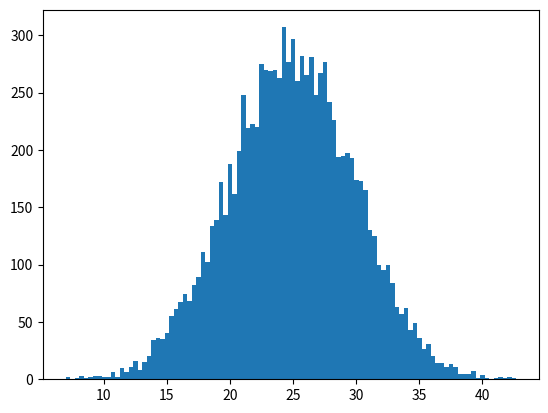

Recreate this plot in Python.
import numpy as np
import matplotlib.pyplot as plt

fig = plt.figure()
mu = 25                                   # mean of distribution
sigma = 5                                 # standard deviation of distribution
x = mu + sigma * np.random.randn(10000)

def mle(x):
    u = np.mean(x)
    return u, np.sqrt(np.dot(x - u, (x - u).T) / x.shape[0])

print(mle(x))
num_bins = 100
plt.hist(x, num_bins)
plt.show()